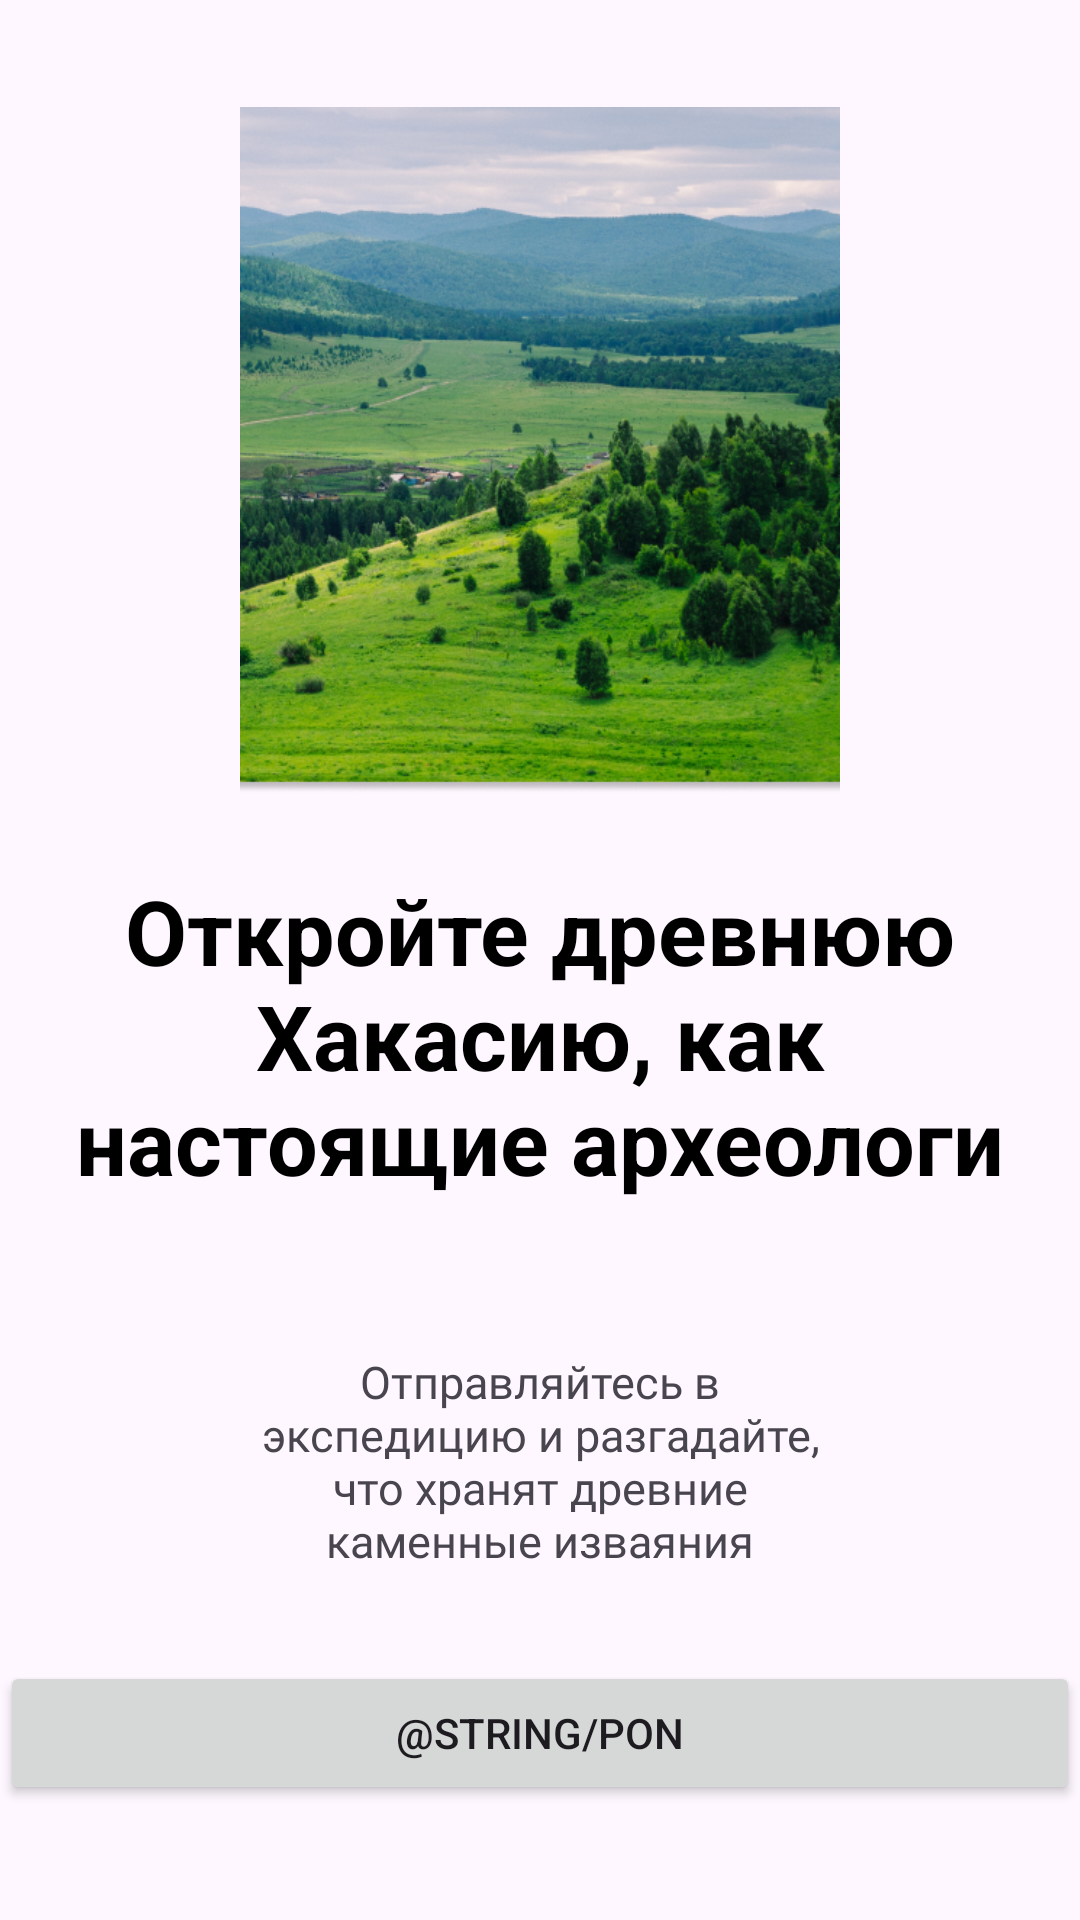

This screen was rendered from an Android layout file. Write that file and the resources it references.
<!-- AndroidManifest.xml: application theme Theme.MuseumQ -->
<!-- res/layout/activity_on_boarding_1.xml -->
<?xml version="1.0" encoding="utf-8"?>
<androidx.constraintlayout.widget.ConstraintLayout xmlns:android="http://schemas.android.com/apk/res/android"
    xmlns:app="http://schemas.android.com/apk/res-auto"
    xmlns:tools="http://schemas.android.com/tools"
    android:layout_width="match_parent"
    android:layout_height="match_parent"
    app:layout_constraintLeft_toLeftOf="parent"
    app:layout_constraintTop_toTopOf="parent"
    tools:context=".MainActivity">

    <LinearLayout
        android:layout_width="match_parent"
        android:layout_height="match_parent"
        android:orientation="vertical">

        <ImageView
            android:id="@+id/imageView"
            android:layout_width="200dp"
            android:layout_height="250dp"
            android:layout_gravity="center"
            android:layout_marginTop="25dp"
            app:srcCompat="@drawable/jungle" />

        <TextView
            android:id="@+id/textBold"
            android:layout_width="match_parent"
            android:layout_height="wrap_content"
            android:layout_marginLeft="15dp"
            android:layout_marginTop="15dp"
            android:layout_marginRight="15dp"
            android:gravity="center"
            android:text="Откройте древнюю Хакасию, как настоящие археологи"
            android:textColor="#000000"
            android:textSize="30sp"
            android:textStyle="bold" />

        <TextView
            android:id="@+id/TextIntroduce"
            android:layout_width="match_parent"
            android:layout_height="wrap_content"
            android:layout_marginTop="50dp"
            android:fontFamily="@font/mplusr1c_bold"
            android:gravity="center"
            android:paddingLeft="80dp"
            android:paddingRight="80dp"
            android:text="Отправляйтесь в экспедицию и разгадайте, что хранят древние каменные изваяния"
            android:textSize="15sp" />

        <Button
            android:id="@+id/OnBoardingButton"
            style="@style/OrangeButton"
            android:layout_width="match_parent"
            android:layout_height="wrap_content"
            android:layout_marginTop="30dp"
            android:text="@string/Pon" />

    </LinearLayout>
</androidx.constraintlayout.widget.ConstraintLayout>
<!-- resources referenced by this layout -->
<resources>
  <!-- drawable jungle: png bitmap (drawable, 406237 bytes) -->
  <style name="Theme.MuseumQ" parent="Theme.MaterialComponents.DayNight.NoActionBar">
          
          <item name="colorPrimary">@color/purple_500</item>
          <item name="colorPrimaryVariant">@color/purple_700</item>
          <item name="colorOnPrimary">@color/white</item>
          
          <item name="colorSecondary">@color/teal_200</item>
          <item name="colorSecondaryVariant">@color/teal_700</item>
          <item name="colorOnSecondary">@color/black</item>
          
          <item name="android:statusBarColor">@color/statusbar</item>
          
          <item name="android:colorPrimaryDark">@color/statusbar</item>
      </style>
  <color name="purple_500">#FF6200EE</color>
  <color name="purple_700">#FF3700B3</color>
  <color name="white">#FFFFFFFF</color>
  <color name="teal_200">#FF03DAC5</color>
  <color name="teal_700">#FF018786</color>
  <color name="black">#FF000000</color>
  <color name="statusbar">#e4c596</color>
</resources>
